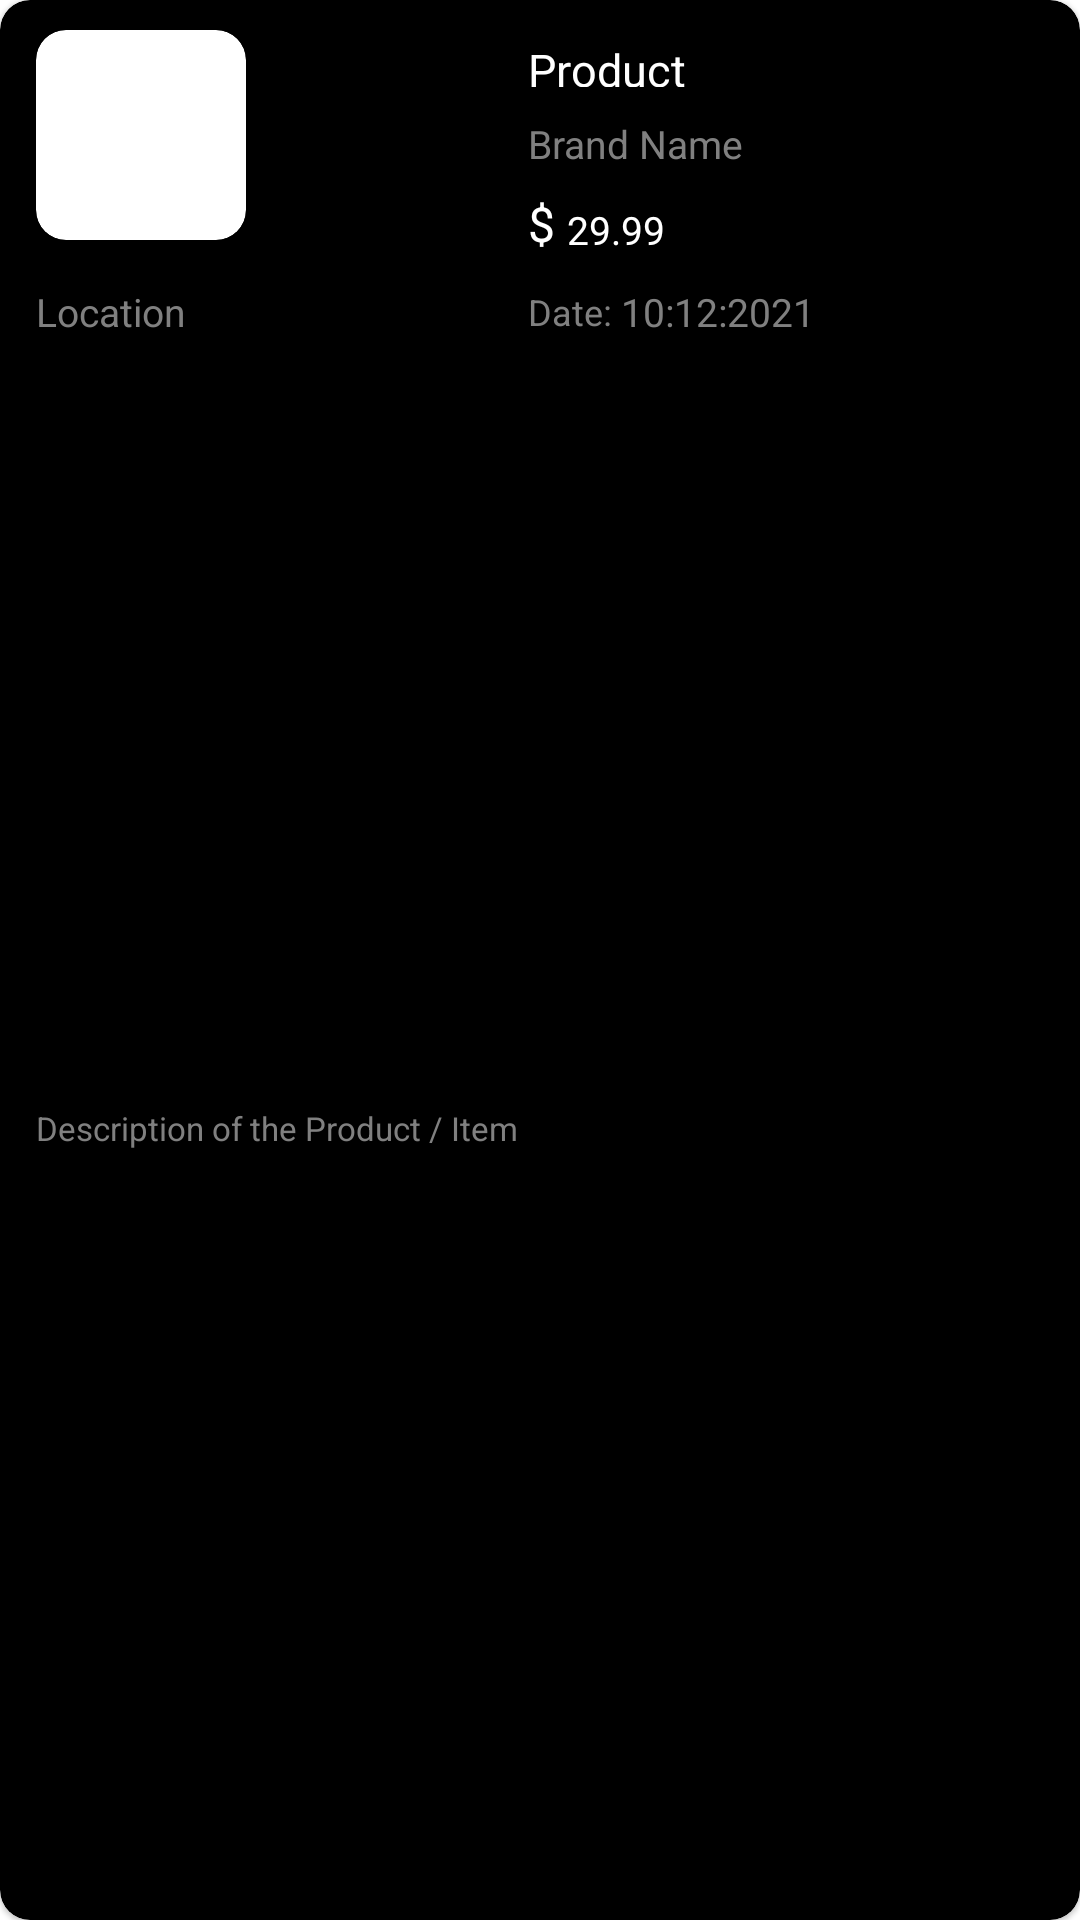

Write the Android layout XML for this screen, with the resource values it uses.
<!-- AndroidManifest.xml: application theme Theme.Edvora -->
<!-- res/layout/product_item.xml -->
<?xml version="1.0" encoding="utf-8"?>
<com.google.android.material.card.MaterialCardView xmlns:android="http://schemas.android.com/apk/res/android"
    xmlns:tools="http://schemas.android.com/tools"
    android:layout_width="210dp"
    android:layout_height="150dp"
    xmlns:app="http://schemas.android.com/apk/res-auto"
    app:cardBackgroundColor="@color/black"
    app:cardCornerRadius="10dp"
    android:layout_marginEnd="15dp">

    <androidx.constraintlayout.widget.ConstraintLayout
        android:layout_width="match_parent"
        android:layout_height="match_parent">

        <com.google.android.material.card.MaterialCardView
            android:id="@+id/imageCardView"
            android:layout_width="wrap_content"
            android:layout_height="wrap_content"
            android:layout_marginStart="12dp"
            android:layout_marginTop="10dp"
            app:cardCornerRadius="10dp"
            app:layout_constraintStart_toStartOf="parent"
            app:layout_constraintTop_toTopOf="parent">

            <ImageView
                android:id="@+id/imgProduct"
                android:layout_width="70dp"
                android:layout_height="70dp"
                android:contentDescription="@string/product_image"
                android:scaleType="centerCrop"
                tools:srcCompat="@tools:sample/avatars" />

        </com.google.android.material.card.MaterialCardView>


        <TextView
            android:id="@+id/tvProductName"
            android:layout_width="93dp"
            android:layout_height="16dp"
            android:layout_marginStart="16dp"
            android:layout_marginTop="13dp"
            android:layout_marginEnd="13dp"
            android:ellipsize="end"
            android:text="@string/hint_product_name"
            android:textColor="@color/white"
            android:textSize="15sp"
            app:layout_constraintEnd_toEndOf="parent"
            app:layout_constraintStart_toEndOf="@+id/imageCardView"
            app:layout_constraintTop_toTopOf="parent" />

        <TextView
            android:id="@+id/tvBrandName"
            android:layout_width="0dp"
            android:layout_height="wrap_content"
            android:layout_marginTop="10dp"
            android:ellipsize="end"
            android:text="@string/hint_brand_name"
            android:textColor="@color/purple_700"
            android:textSize="13sp"
            app:layout_constraintEnd_toEndOf="@+id/tvProductName"
            app:layout_constraintStart_toStartOf="@+id/tvProductName"
            app:layout_constraintTop_toBottomOf="@+id/tvProductName" />

        <TextView
            android:id="@+id/tvProductCost"
            android:layout_width="0dp"
            android:layout_height="wrap_content"
            android:layout_marginTop="11dp"
            android:text="29.99"
            android:textColor="@color/white"
            android:textSize="13sp"
            app:layout_constraintEnd_toEndOf="@+id/tvBrandName"
            app:layout_constraintStart_toEndOf="@+id/tvDollarSign"
            app:layout_constraintTop_toBottomOf="@+id/tvBrandName" />

        <TextView
            android:id="@+id/tvProductLocation"
            android:layout_width="0dp"
            android:layout_height="wrap_content"
            android:layout_marginTop="15dp"
            android:ellipsize="end"
            android:text="@string/hint_location"
            android:textColor="@color/purple_700"
            android:textSize="13sp"
            android:maxLines="1"
            app:layout_constraintEnd_toStartOf="@+id/tvDateLabel"
            app:layout_constraintStart_toStartOf="@+id/imageCardView"
            app:layout_constraintTop_toBottomOf="@+id/imageCardView" />

        <TextView
            android:id="@+id/tvProductDate"
            android:layout_width="0dp"
            android:layout_height="wrap_content"
            android:text="@string/hint_date_10_12_2021"
            android:textColor="@color/purple_700"
            android:textSize="13sp"
            app:layout_constraintBottom_toBottomOf="@+id/tvProductLocation"
            app:layout_constraintStart_toEndOf="@+id/tvDateLabel"
            app:layout_constraintTop_toTopOf="@+id/tvProductLocation" />


        <TextView
            android:id="@+id/tvProductDescription"
            android:layout_width="0dp"
            android:layout_height="wrap_content"
            android:layout_marginTop="14dp"
            android:layout_marginBottom="15dp"
            android:text="@string/hint_product_description"
            android:textColor="@color/purple_700"
            android:textSize="11sp"
            app:layout_constraintBottom_toBottomOf="parent"
            app:layout_constraintEnd_toEndOf="@+id/tvProductDate"
            app:layout_constraintStart_toStartOf="@+id/tvProductLocation"
            app:layout_constraintTop_toBottomOf="@+id/tvProductLocation" />

        <TextView
            android:id="@+id/tvDateLabel"
            android:layout_width="wrap_content"
            android:layout_height="wrap_content"
            android:text="Date: "
            android:textColor="@color/purple_700"
            android:textSize="12sp"
            app:layout_constraintBottom_toBottomOf="@+id/tvProductDate"
            app:layout_constraintStart_toStartOf="@+id/tvDollarSign"
            app:layout_constraintTop_toTopOf="@+id/tvProductDate" />

        <TextView
            android:id="@+id/tvDollarSign"
            android:layout_width="0dp"
            android:layout_height="wrap_content"
            android:text="$ "
            android:textColor="@color/white"
            android:textSize="16sp"
            app:layout_constraintBottom_toBottomOf="@+id/tvProductCost"
            app:layout_constraintStart_toStartOf="@+id/tvBrandName" />
    </androidx.constraintlayout.widget.ConstraintLayout>
</com.google.android.material.card.MaterialCardView>
<!-- resources referenced by this layout -->
<resources>
  <color name="black">#FF000000</color>
  <color name="purple_700">#808080</color>
  <color name="white">#FFFFFFFF</color>
  <string name="hint_brand_name">Brand Name</string>
  <string name="hint_date_10_12_2021">10:12:2021</string>
  <string name="hint_location">Location</string>
  <string name="hint_product_description">Description of the Product / Item</string>
  <string name="hint_product_name">Product Name</string>
  <string name="product_image">Product image</string>
  <style name="Theme.Edvora" parent="Theme.MaterialComponents.DayNight.NoActionBar">
          
          <item name="colorPrimary">@color/purple_500</item>
          <item name="colorPrimaryVariant">@color/purple_700</item>
          <item name="colorOnPrimary">@color/white</item>
          
          <item name="colorSecondary">@color/teal_200</item>
          <item name="colorSecondaryVariant">@color/teal_700</item>
          <item name="colorOnSecondary">@color/white</item>
          
          <item name="android:statusBarColor" tools:targetApi="l">?attr/colorPrimaryVariant</item>
          
      </style>
  <color name="purple_500">#292929</color>
  <color name="teal_200">#131313</color>
  <color name="teal_700">#E2E2E2</color>
</resources>
